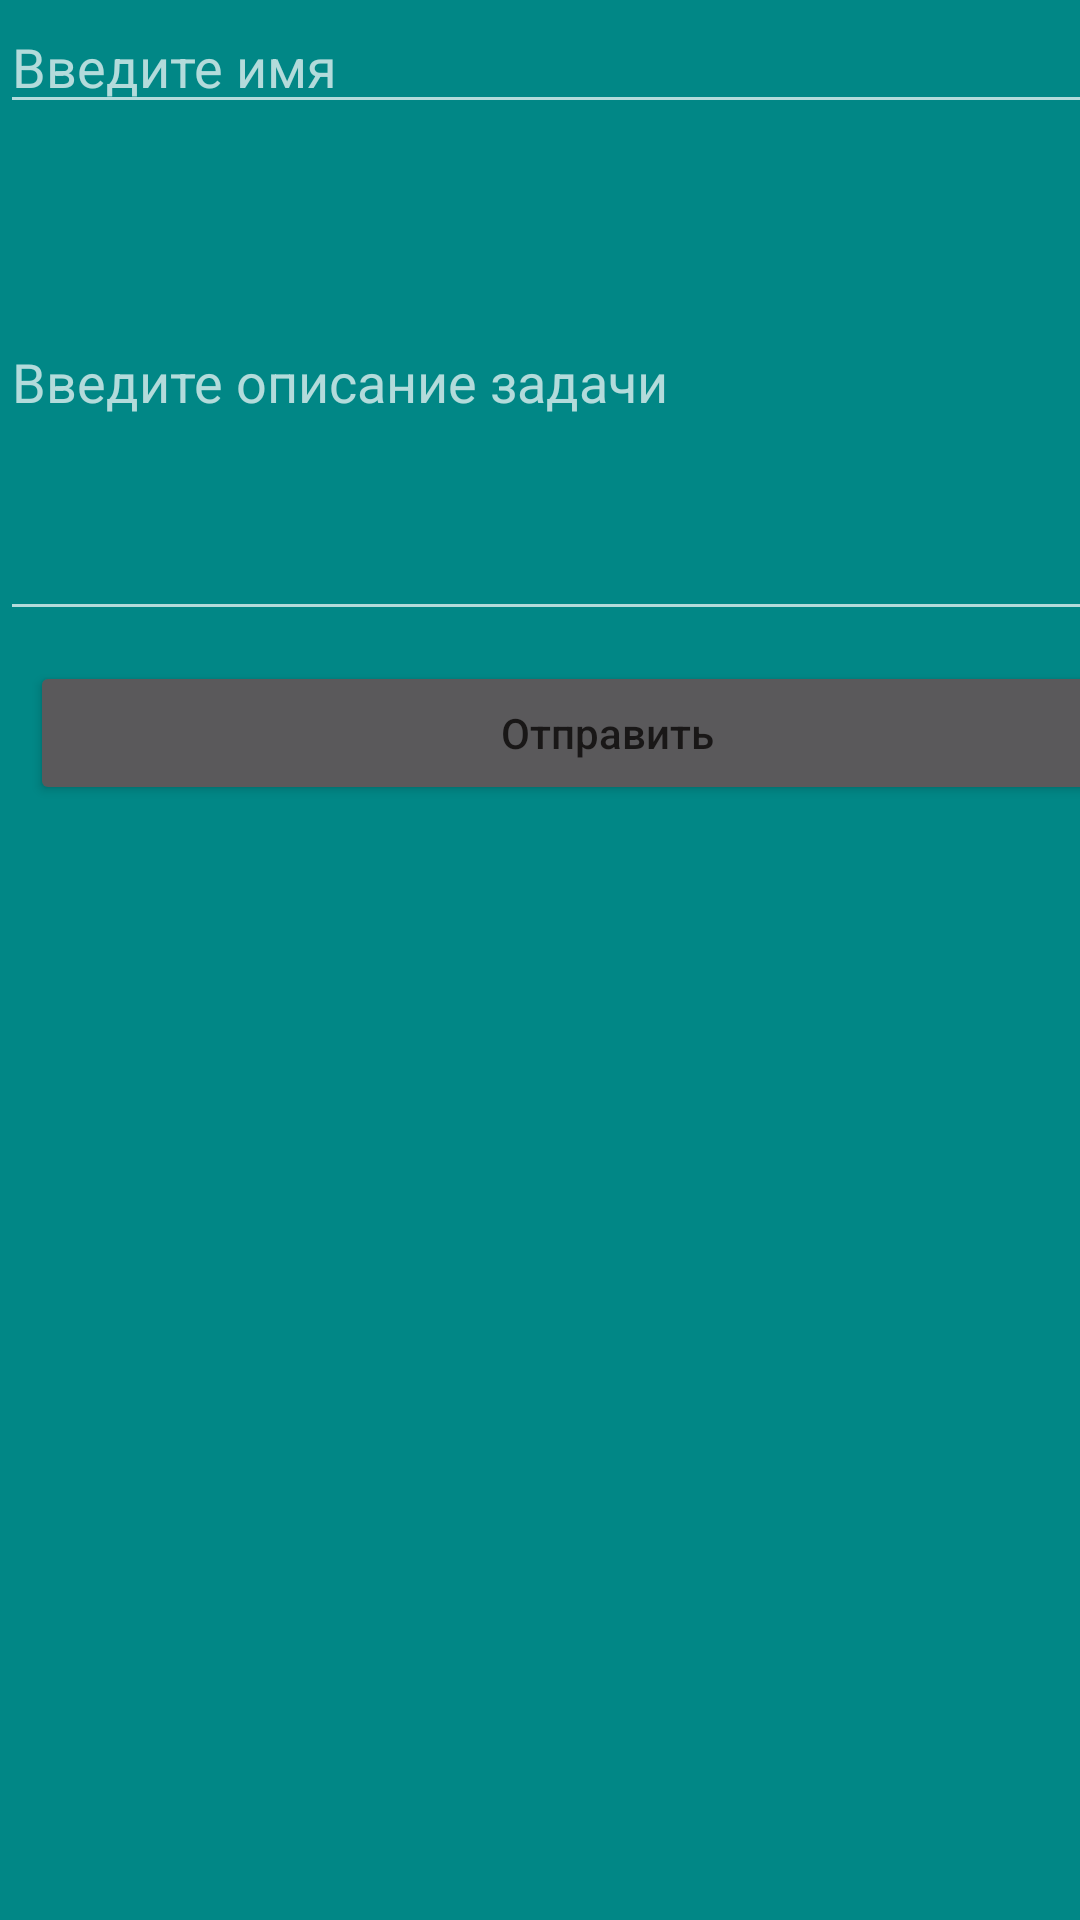

This screen was rendered from an Android layout file. Write that file and the resources it references.
<!-- AndroidManifest.xml: application theme Theme.Minimalrecords -->
<!-- res/layout/activity_send_review.xml -->
<?xml version="1.0" encoding="utf-8"?>
<androidx.constraintlayout.widget.ConstraintLayout xmlns:android="http://schemas.android.com/apk/res/android"
    xmlns:app="http://schemas.android.com/apk/res-auto"
    xmlns:tools="http://schemas.android.com/tools"
    android:layout_width="match_parent"
    android:layout_height="match_parent"
    android:background="@color/teal_700"
    tools:context=".SendReview">

    

    

    

    <LinearLayout
        android:layout_width="match_parent"
        android:layout_height="match_parent"
        android:orientation="vertical">

        <EditText
            android:id="@+id/idEdtCourseName1"
            android:layout_width="400dp"
            android:layout_height="wrap_content"
            android:hint="Введите имя"
            android:importantForAutofill="no"
            android:inputType="text" />

        <EditText
            android:id="@+id/idEdtCourseDescription1"
            android:layout_width="401dp"
            android:layout_height="169dp"
            android:hint="Введите описание задачи"
            android:importantForAutofill="no"
            android:inputType="textMultiLine" />

        <Button
            android:id="@+id/submitCourse1"
            android:layout_width="385dp"
            android:layout_height="wrap_content"
            android:layout_margin="10dp"
            android:text="Отправить"
            android:textAllCaps="false"
            android:textColor="#191717" />
    </LinearLayout>

</androidx.constraintlayout.widget.ConstraintLayout>
<!-- resources referenced by this layout -->
<resources>
  <color name="teal_700">#FF018786</color>
  <style name="Theme.Minimalrecords" parent="Theme.MaterialComponents.NoActionBar">
          
          <item name="colorPrimary">@color/purple_500</item>
          <item name="colorPrimaryVariant">@color/purple_700</item>
          <item name="colorOnPrimary">@color/white</item>
          
          <item name="colorSecondary">@color/teal_200</item>
          <item name="colorSecondaryVariant">@color/teal_700</item>
          <item name="colorOnSecondary">@color/black</item>
          
          <item name="android:statusBarColor">?attr/colorPrimaryVariant</item>
          
      </style>
  <color name="purple_500">#F44336</color>
  <color name="purple_700">#A85035</color>
  <color name="white">#F44336</color>
  <color name="teal_200">#FF03DAC5</color>
  <color name="black">#0A0300</color>
</resources>
